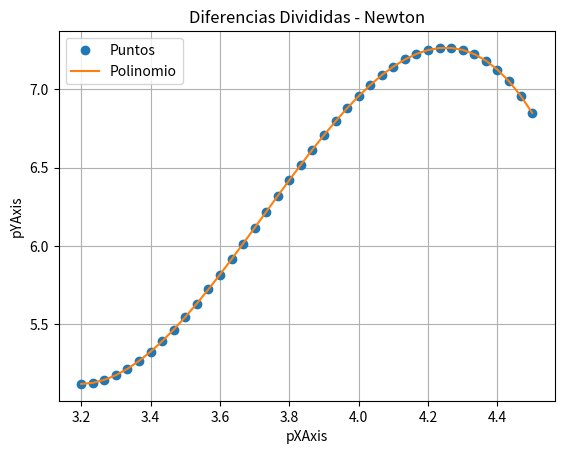

Write Python code to recreate this figure.

from shutil import which
from sympy import simplify, symbols , lambdify
import matplotlib.pyplot as plt
import numpy as np


x = symbols('x')

def divDefNewton(xAxis, yAxis):

    #se crea la tabla de diferencias divididas
    ddTable = []
    for a in range(len(xAxis)+1):
        auxiliar = []     
        for y in range(len(xAxis)):
            auxiliar.append(0)   
        ddTable.append(auxiliar)


    for z in range (len(xAxis)):
        ddTable[0][z]=(xAxis[z])
        ddTable[1][z]=(yAxis[z])
    
    b=1
    c=1
    d=1

    for i in range(len(ddTable[0])):
        for j in range(len(ddTable[0])-b):
            ## formula de la tabla de diferencias
            ddTable[c+1][j] = (ddTable[c][j+1]-ddTable[c][j])/(ddTable[0][j+d]-ddTable[0][j])
            
        b+=1
        c+=1
        d+=1
    
    
    print('\n valores de los terminos: ')
    termValues = []
    for l in range(len(ddTable[0])):
        print("a [",l,"] =",ddTable[l+1][0])
        termValues.append(ddTable[l+1][0])
    print('\nLista de valores')
    print(termValues)

    print('\n')
    matrix=np.array(ddTable)
    matrix_transpose=np.transpose(matrix)
    print(matrix_transpose)
    
    #polinomio
    p = 0
    w = 0
    for t in range(len(ddTable[0])):
        terms = 1
        for r in range(w):
            terms*=(x-ddTable[0][r])
        w+=1
        p += ddTable[t+1][0]*terms
        
    print('\n polinomio entero')
    print(p)    
    print('\n polinomio simplificado')
    print(simplify(p))
    
    ##grafic settings

    px = lambdify(x,simplify(p))
    graficScale = len(xAxis)*10
    pointA = np.min(xAxis)
    pointB = np.max(xAxis)
    pXAxis = np.linspace(pointA,pointB,graficScale)
    pYAxis = px(pXAxis)
    
    ##grafic draw
    
    plt.plot(pXAxis,pYAxis,'o', label = 'Puntos')

    plt.plot(pXAxis,pYAxis, label = 'Polinomio')
    plt.legend()
    plt.grid(True)
    plt.xlabel('pXAxis')
    plt.ylabel('pYAxis')
    plt.title('Diferencias Divididas - Newton')
    plt.show()
    
 
        
    return p,simplify(p),termValues




##m=[18,19,20,21,22,23,24,25,26,27,28,29,30,31,32,33]
##n=[16,22,12,13,10,8,8,6,7,5,6,4,3,42,2,2]
##m=[-4,-1,2,5,7]
##n=[4,1,2,5,7]
m=[3.2, 3.8, 4.2, 4.5]
n=[5.12, 6.42, 7.25, 6.85]
divDefNewton(m,n)
